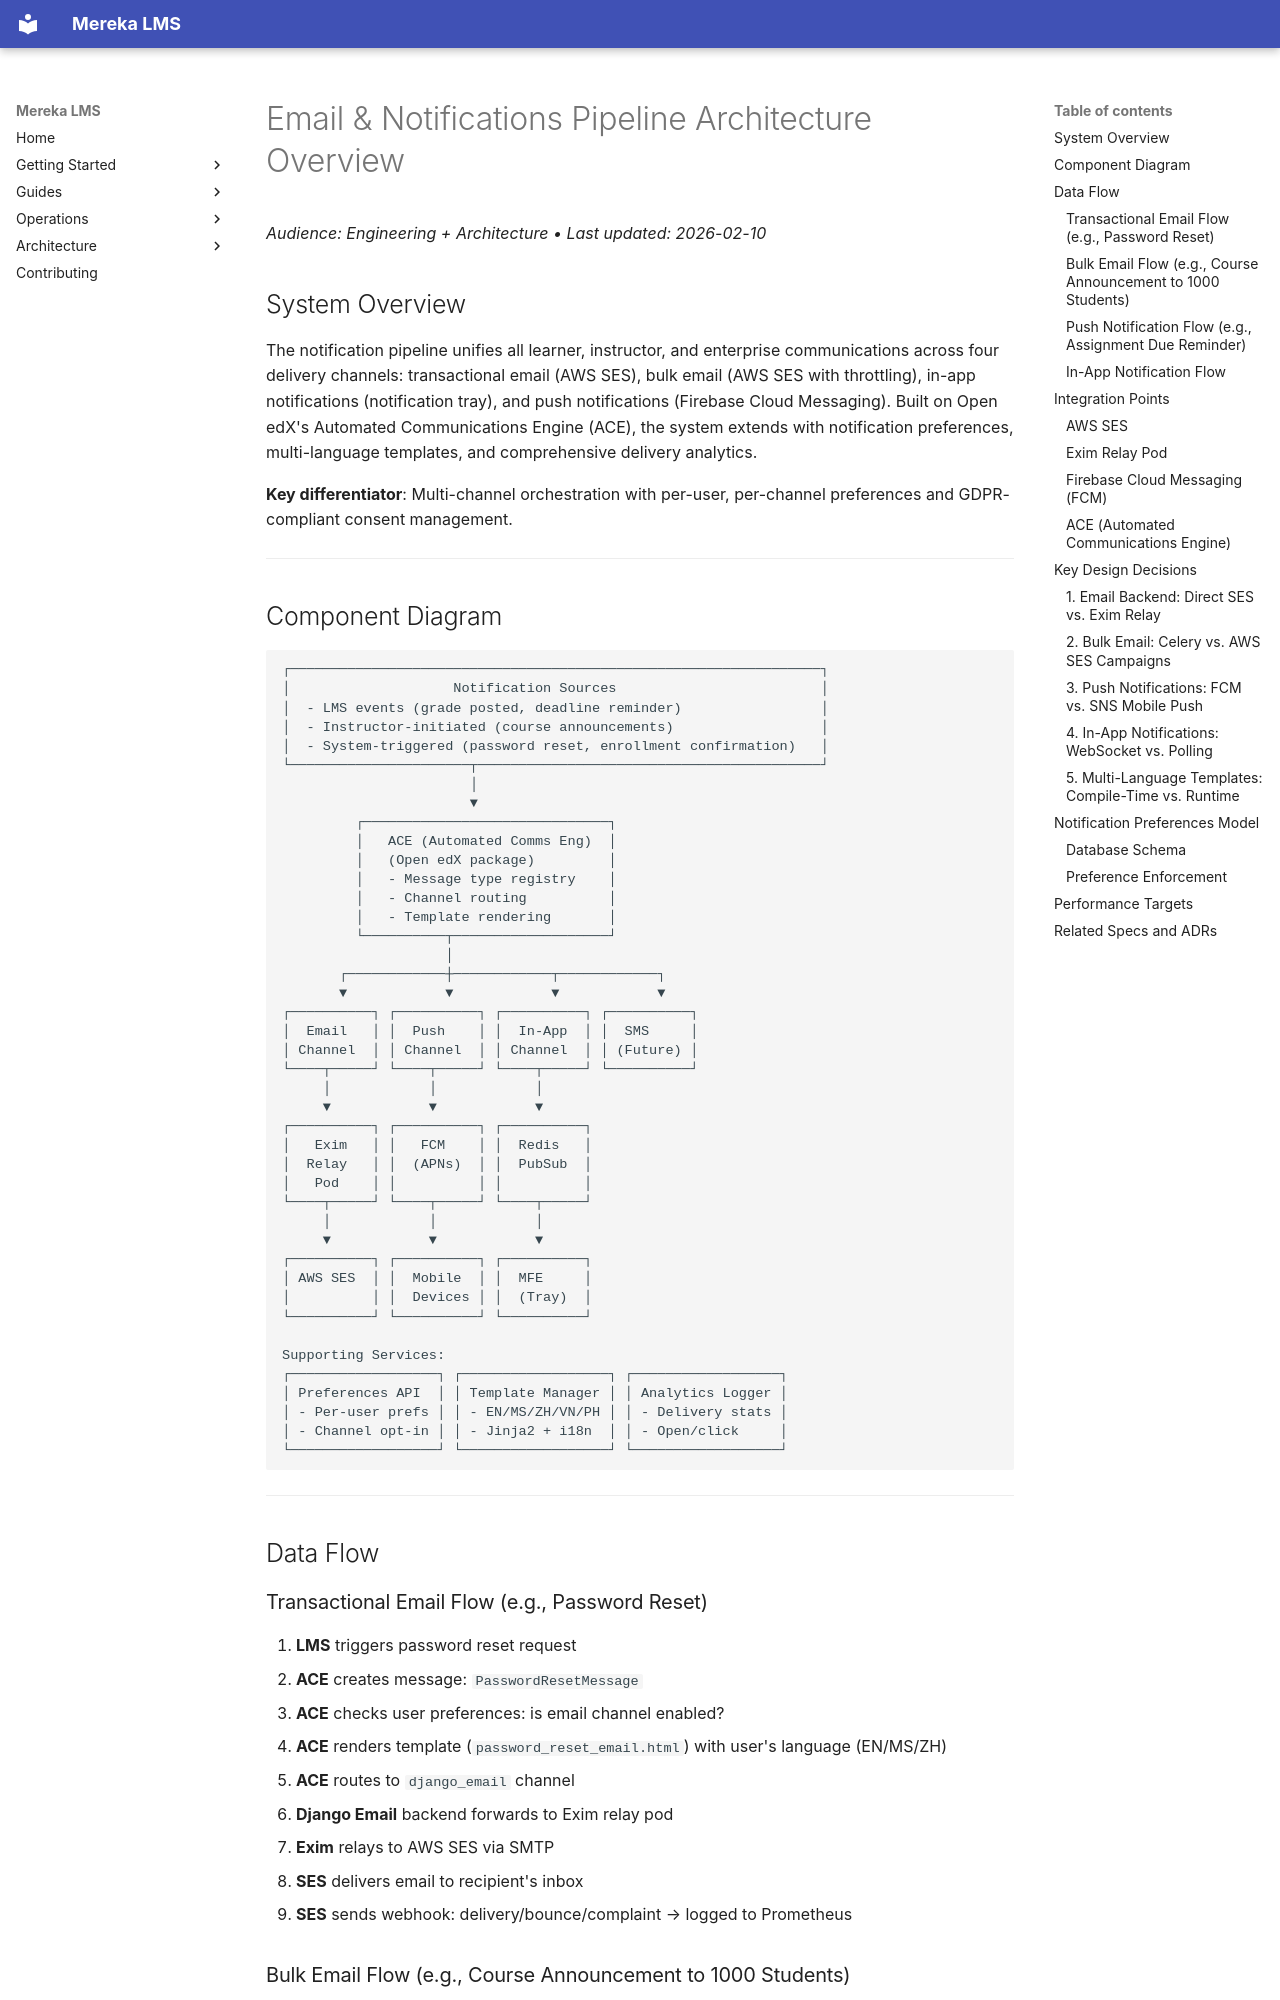

repository: lifeofgurpreet/mereka-lms-prototype · page: concepts/architecture/notification-pipeline-overview/index.html · generator: mkdocs

# Email & Notifications Pipeline Architecture Overview
_Audience: Engineering + Architecture • Last updated: 2026-02-10_

## System Overview

The notification pipeline unifies all learner, instructor, and enterprise communications across four delivery channels: transactional email (AWS SES), bulk email (AWS SES with throttling), in-app notifications (notification tray), and push notifications (Firebase Cloud Messaging). Built on Open edX's Automated Communications Engine (ACE), the system extends with notification preferences, multi-language templates, and comprehensive delivery analytics.

**Key differentiator**: Multi-channel orchestration with per-user, per-channel preferences and GDPR-compliant consent management.

---

## Component Diagram

```
┌─────────────────────────────────────────────────────────────────┐
│                    Notification Sources                         │
│  - LMS events (grade posted, deadline reminder)                 │
│  - Instructor-initiated (course announcements)                  │
│  - System-triggered (password reset, enrollment confirmation)   │
└──────────────────────┬──────────────────────────────────────────┘
                       │
                       ▼
         ┌──────────────────────────────┐
         │   ACE (Automated Comms Eng)  │
         │   (Open edX package)         │
         │   - Message type registry    │
         │   - Channel routing          │
         │   - Template rendering       │
         └──────────┬───────────────────┘
                    │
       ┌────────────┼────────────┬────────────┐
       ▼            ▼            ▼            ▼
┌──────────┐ ┌──────────┐ ┌──────────┐ ┌──────────┐
│  Email   │ │  Push    │ │  In-App  │ │  SMS     │
│ Channel  │ │ Channel  │ │ Channel  │ │ (Future) │
└────┬─────┘ └────┬─────┘ └────┬─────┘ └──────────┘
     │            │            │
     ▼            ▼            ▼
┌──────────┐ ┌──────────┐ ┌──────────┐
│   Exim   │ │   FCM    │ │  Redis   │
│  Relay   │ │  (APNs)  │ │  PubSub  │
│   Pod    │ │          │ │          │
└────┬─────┘ └────┬─────┘ └────┬─────┘
     │            │            │
     ▼            ▼            ▼
┌──────────┐ ┌──────────┐ ┌──────────┐
│ AWS SES  │ │  Mobile  │ │  MFE     │
│          │ │  Devices │ │  (Tray)  │
└──────────┘ └──────────┘ └──────────┘

Supporting Services:
┌──────────────────┐ ┌──────────────────┐ ┌──────────────────┐
│ Preferences API  │ │ Template Manager │ │ Analytics Logger │
│ - Per-user prefs │ │ - EN/MS/ZH/VN/PH │ │ - Delivery stats │
│ - Channel opt-in │ │ - Jinja2 + i18n  │ │ - Open/click     │
└──────────────────┘ └──────────────────┘ └──────────────────┘
```

---

## Data Flow
